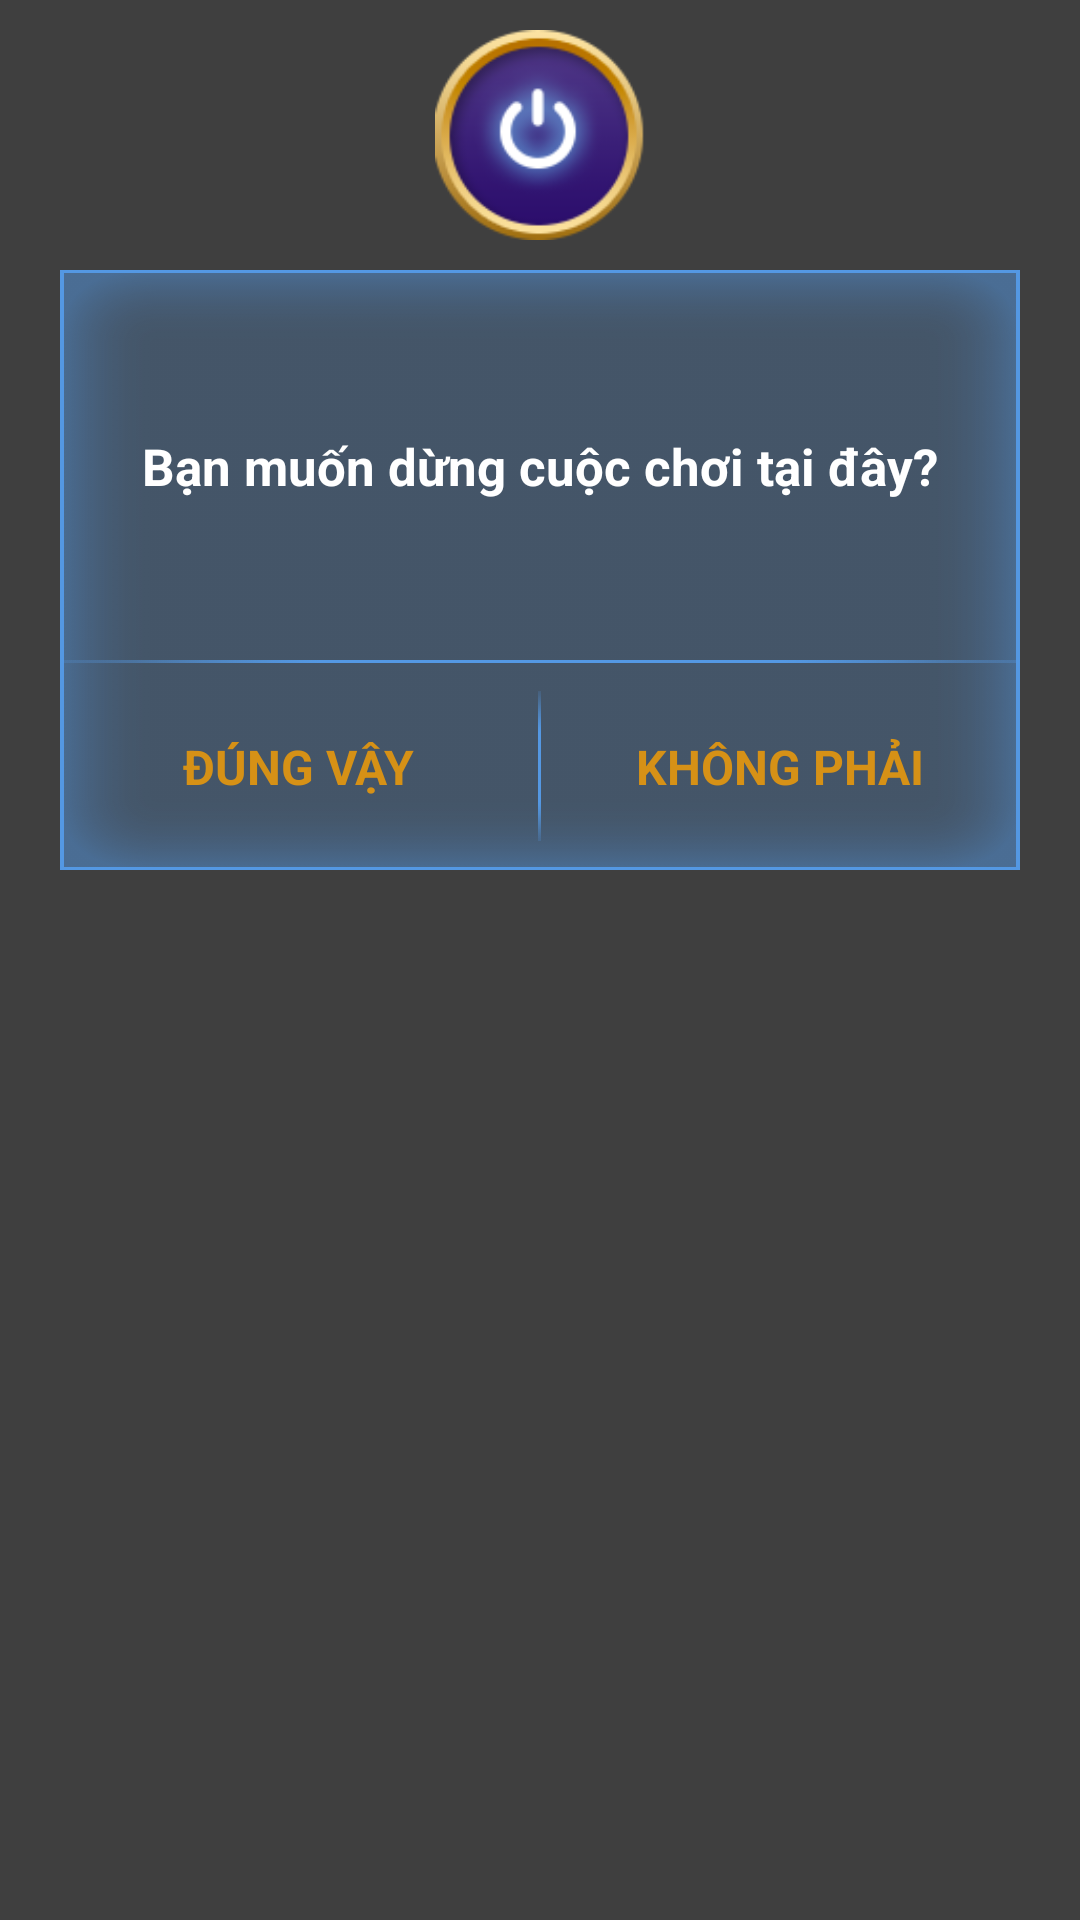

Write the Android layout XML for this screen, with the resource values it uses.
<!-- AndroidManifest.xml: application theme AppTheme -->
<!-- res/layout/dialog_stopgame.xml -->
<?xml version="1.0" encoding="utf-8"?>

<RelativeLayout xmlns:android="http://schemas.android.com/apk/res/android"
    android:layout_width="match_parent"
    android:layout_height="wrap_content"
    android:orientation="vertical"
    android:background="#bf000000">

    <RelativeLayout
        android:id="@+id/rl_ykien"
        android:layout_width="match_parent"
        android:layout_height="200dp"
        android:background="@drawable/help_call_bg"
        android:layout_below="@+id/imgEnd"
        android:layout_marginLeft="20dp"
        android:layout_marginRight="20dp"
        android:layout_marginTop="10dp">

        <RelativeLayout
            android:layout_width="380dp"
            android:layout_height="1dp"
            android:background="@drawable/imagespacecall2"
            android:id="@+id/rlngang"
            android:layout_marginTop="130dp">
        </RelativeLayout>

        <RelativeLayout
            android:layout_width="match_parent"
            android:layout_height="match_parent"
            android:layout_centerHorizontal="true"
            android:layout_alignBottom="@+id/rlngang">

            <TextView
                android:layout_width="wrap_content"
                android:layout_height="wrap_content"
                android:text="Bạn muốn dừng cuộc chơi tại đây?"
                android:textColor="#ffffff"
                android:textSize="17sp"
                android:textStyle="bold"
                android:id="@+id/textView25"
                android:layout_centerHorizontal="true"
                android:layout_centerVertical="true"/>
        </RelativeLayout>

        <RelativeLayout
            android:layout_width="match_parent"
            android:layout_height="match_parent"
            android:layout_below="@+id/rlngang"
            android:layout_centerHorizontal="true">
            <RelativeLayout
                android:layout_width="1dp"
                android:layout_height="50dp"
                android:layout_centerHorizontal="true"
                android:layout_centerVertical="true"
                android:background="@drawable/imagespacecall1"
                android:id="@+id/relativeLayout2">

            </RelativeLayout>

            <RelativeLayout
                android:layout_width="match_parent"
                android:layout_height="match_parent"
                android:layout_centerVertical="true"
                android:layout_toLeftOf="@+id/relativeLayout2"
                android:layout_toStartOf="@+id/relativeLayout2"
                android:id="@+id/Rlayout_true"
                android:background="@drawable/select_btn">

                <TextView
                    android:layout_width="wrap_content"
                    android:layout_height="wrap_content"
                    android:text="ĐÚNG VẬY"
                    android:id="@+id/textView29"
                    android:layout_centerVertical="true"
                    android:layout_centerHorizontal="true"
                    android:textStyle="bold"
                    android:textSize="16sp"
                    android:textColor="#D69116"/>
            </RelativeLayout>

            <RelativeLayout
                android:layout_width="match_parent"
                android:layout_height="match_parent"
                android:layout_centerVertical="true"
                android:layout_toRightOf="@+id/relativeLayout2"
                android:layout_toEndOf="@+id/relativeLayout2"
                android:id="@+id/Rlayout_false"
                android:background="@drawable/select_btn">

                <TextView
                    android:layout_width="wrap_content"
                    android:layout_height="wrap_content"
                    android:text="KHÔNG PHẢI"
                    android:id="@+id/textView30"
                    android:layout_centerVertical="true"
                    android:layout_centerHorizontal="true"
                    android:textStyle="bold"
                    android:textSize="16sp"
                    android:textColor="#D69116"/>
            </RelativeLayout>

        </RelativeLayout>


    </RelativeLayout>



    <ImageView
        android:layout_width="70dp"
        android:layout_height="70dp"
        android:id="@+id/imgEnd"
        android:layout_alignParentTop="true"
        android:layout_centerHorizontal="true"
        android:src="@drawable/btn_stop"
        android:layout_marginTop="10dp"/>

</RelativeLayout>
<!-- resources referenced by this layout -->
<resources>
  <!-- drawable btn_stop: png bitmap (drawable-hdpi, 5410 bytes) -->
  <!-- drawable help_call_bg: png bitmap (drawable-hdpi, 13015 bytes) -->
  <!-- drawable imagespacecall1: png bitmap (drawable-hdpi, 1143 bytes) -->
  <!-- drawable imagespacecall2: png bitmap (drawable-hdpi, 1140 bytes) -->
  <!-- drawable select_btn (drawable) -->
  <?xml version="1.0" encoding="utf-8"?>
  
  <selector xmlns:android="http://schemas.android.com/apk/res/android">
      <item
          android:state_pressed = "true"
          android:drawable="@drawable/icon_question_level"/>
  
  </selector>
  <style name="AppTheme" parent="Theme.AppCompat.Light.DarkActionBar">
          
          <item name="colorPrimary">@color/colorPrimary</item>
          <item name="colorPrimaryDark">@color/colorPrimaryDark</item>
          <item name="colorAccent">@color/colorAccent</item>
      </style>
  <!-- drawable icon_question_level: png bitmap (drawable-hdpi, 1190 bytes) -->
  <color name="colorPrimary">#3F51B5</color>
  <color name="colorPrimaryDark">#303F9F</color>
  <color name="colorAccent">#FF4081</color>
</resources>
